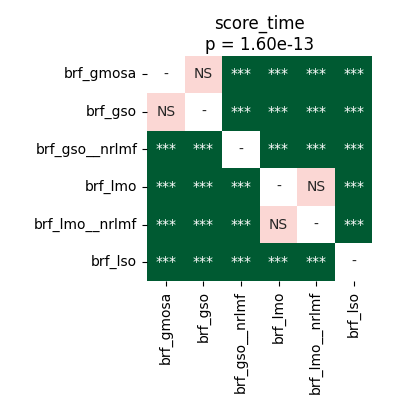

Values plotted in this chart, from the file beside it:
	brf_gmosa	brf_gso	brf_gso__nrlmf	brf_lmo	brf_lmo__nrlmf	brf_lso
brf_gmosa	1.0	0.5659	0.000669	3.814697265625e-05	3.814697265625e-05	3.814697265625e-05
brf_gso	0.5659	1.0	3.814697265625e-05	3.814697265625e-05	3.814697265625e-05	3.814697265625e-05
brf_gso__nrlmf	0.000669	3.814697265625e-05	1.0	3.814697265625e-05	3.814697265625e-05	3.814697265625e-05
brf_lmo	3.814697265625e-05	3.814697265625e-05	3.814697265625e-05	1.0	0.8603	3.814697265625e-05
brf_lmo__nrlmf	3.814697265625e-05	3.814697265625e-05	3.814697265625e-05	0.8603	1.0	3.814697265625e-05
brf_lso	3.814697265625e-05	3.814697265625e-05	3.814697265625e-05	3.814697265625e-05	3.814697265625e-05	1.0
